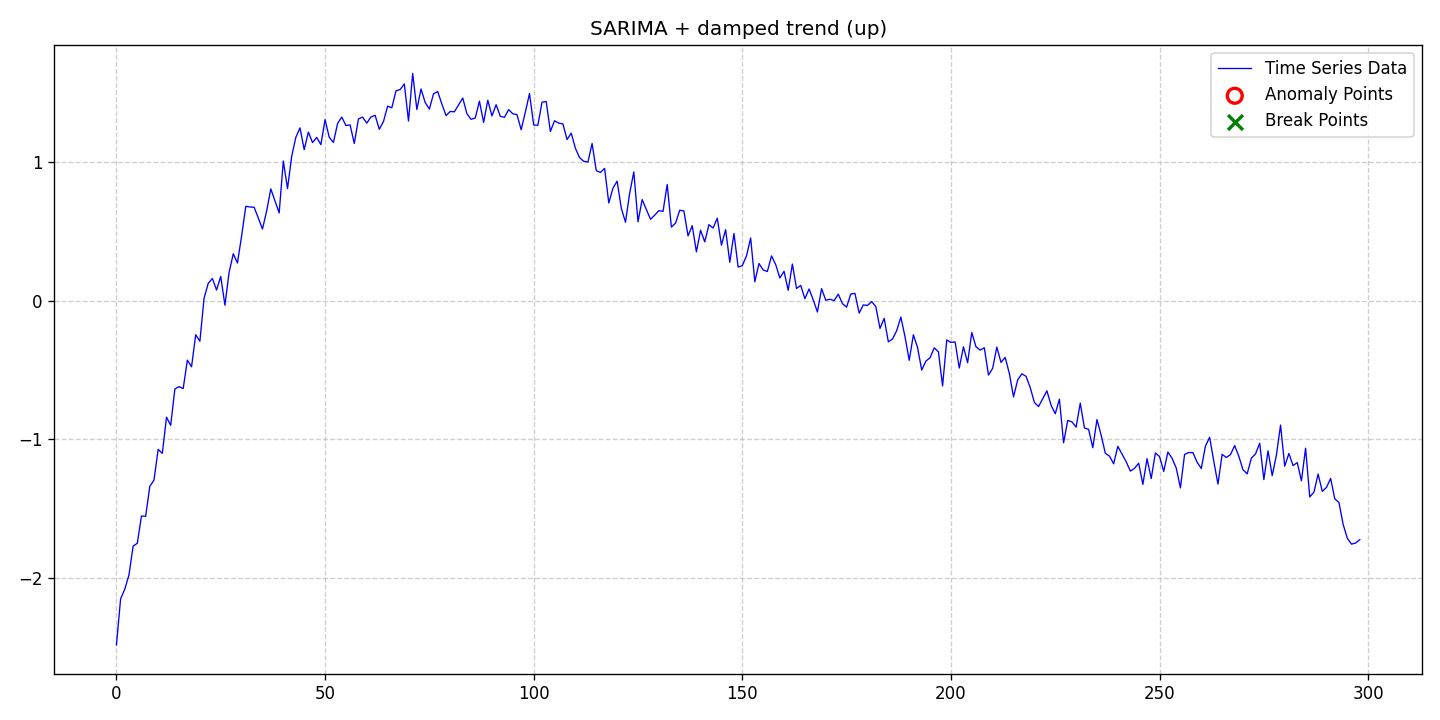

The table this chart was drawn from, first rows:
date, data, stationary, det_lin_up, det_lin_down, det_quad, det_cubic, det_exp, det_damped, stoc_trend, volatility, single_seas, multiple_seas, point_anom_single, point_anom_multi, collect_anom, context_anom, mean_shift, var_shift, trend_shift, point_anom_count, point_anom_location, point_anom_point, collect_anom_count
2020-01-01, -2.479, 0, 0, 0, 0, 0, 0, 1, 0, 0, 1, 0, 0, 0, 0, 0, 0, 0, 0, 0, none, , 0
2020-01-02, -2.147, 0, 0, 0, 0, 0, 0, 1, 0, 0, 1, 0, 0, 0, 0, 0, 0, 0, 0, 0, none, , 0
2020-01-03, -2.077, 0, 0, 0, 0, 0, 0, 1, 0, 0, 1, 0, 0, 0, 0, 0, 0, 0, 0, 0, none, , 0
2020-01-04, -1.976, 0, 0, 0, 0, 0, 0, 1, 0, 0, 1, 0, 0, 0, 0, 0, 0, 0, 0, 0, none, , 0
2020-01-05, -1.767, 0, 0, 0, 0, 0, 0, 1, 0, 0, 1, 0, 0, 0, 0, 0, 0, 0, 0, 0, none, , 0
2020-01-06, -1.747, 0, 0, 0, 0, 0, 0, 1, 0, 0, 1, 0, 0, 0, 0, 0, 0, 0, 0, 0, none, , 0
2020-01-07, -1.551, 0, 0, 0, 0, 0, 0, 1, 0, 0, 1, 0, 0, 0, 0, 0, 0, 0, 0, 0, none, , 0
2020-01-08, -1.554, 0, 0, 0, 0, 0, 0, 1, 0, 0, 1, 0, 0, 0, 0, 0, 0, 0, 0, 0, none, , 0
2020-01-09, -1.337, 0, 0, 0, 0, 0, 0, 1, 0, 0, 1, 0, 0, 0, 0, 0, 0, 0, 0, 0, none, , 0
2020-01-10, -1.293, 0, 0, 0, 0, 0, 0, 1, 0, 0, 1, 0, 0, 0, 0, 0, 0, 0, 0, 0, none, , 0
2020-01-11, -1.071, 0, 0, 0, 0, 0, 0, 1, 0, 0, 1, 0, 0, 0, 0, 0, 0, 0, 0, 0, none, , 0
2020-01-12, -1.099, 0, 0, 0, 0, 0, 0, 1, 0, 0, 1, 0, 0, 0, 0, 0, 0, 0, 0, 0, none, , 0
2020-01-13, -0.8395, 0, 0, 0, 0, 0, 0, 1, 0, 0, 1, 0, 0, 0, 0, 0, 0, 0, 0, 0, none, , 0
2020-01-14, -0.8983, 0, 0, 0, 0, 0, 0, 1, 0, 0, 1, 0, 0, 0, 0, 0, 0, 0, 0, 0, none, , 0
2020-01-15, -0.6371, 0, 0, 0, 0, 0, 0, 1, 0, 0, 1, 0, 0, 0, 0, 0, 0, 0, 0, 0, none, , 0
2020-01-16, -0.6198, 0, 0, 0, 0, 0, 0, 1, 0, 0, 1, 0, 0, 0, 0, 0, 0, 0, 0, 0, none, , 0
2020-01-17, -0.6336, 0, 0, 0, 0, 0, 0, 1, 0, 0, 1, 0, 0, 0, 0, 0, 0, 0, 0, 0, none, , 0
2020-01-18, -0.429, 0, 0, 0, 0, 0, 0, 1, 0, 0, 1, 0, 0, 0, 0, 0, 0, 0, 0, 0, none, , 0
2020-01-19, -0.4769, 0, 0, 0, 0, 0, 0, 1, 0, 0, 1, 0, 0, 0, 0, 0, 0, 0, 0, 0, none, , 0
2020-01-20, -0.2463, 0, 0, 0, 0, 0, 0, 1, 0, 0, 1, 0, 0, 0, 0, 0, 0, 0, 0, 0, none, , 0
2020-01-21, -0.2933, 0, 0, 0, 0, 0, 0, 1, 0, 0, 1, 0, 0, 0, 0, 0, 0, 0, 0, 0, none, , 0
2020-01-22, 0.01588, 0, 0, 0, 0, 0, 0, 1, 0, 0, 1, 0, 0, 0, 0, 0, 0, 0, 0, 0, none, , 0
2020-01-23, 0.1238, 0, 0, 0, 0, 0, 0, 1, 0, 0, 1, 0, 0, 0, 0, 0, 0, 0, 0, 0, none, , 0
2020-01-24, 0.1585, 0, 0, 0, 0, 0, 0, 1, 0, 0, 1, 0, 0, 0, 0, 0, 0, 0, 0, 0, none, , 0
2020-01-25, 0.07558, 0, 0, 0, 0, 0, 0, 1, 0, 0, 1, 0, 0, 0, 0, 0, 0, 0, 0, 0, none, , 0
2020-01-26, 0.1734, 0, 0, 0, 0, 0, 0, 1, 0, 0, 1, 0, 0, 0, 0, 0, 0, 0, 0, 0, none, , 0
2020-01-27, -0.03381, 0, 0, 0, 0, 0, 0, 1, 0, 0, 1, 0, 0, 0, 0, 0, 0, 0, 0, 0, none, , 0
2020-01-28, 0.2025, 0, 0, 0, 0, 0, 0, 1, 0, 0, 1, 0, 0, 0, 0, 0, 0, 0, 0, 0, none, , 0
2020-01-29, 0.3364, 0, 0, 0, 0, 0, 0, 1, 0, 0, 1, 0, 0, 0, 0, 0, 0, 0, 0, 0, none, , 0
2020-01-30, 0.2701, 0, 0, 0, 0, 0, 0, 1, 0, 0, 1, 0, 0, 0, 0, 0, 0, 0, 0, 0, none, , 0
2020-01-31, 0.4642, 0, 0, 0, 0, 0, 0, 1, 0, 0, 1, 0, 0, 0, 0, 0, 0, 0, 0, 0, none, , 0
2020-02-01, 0.6781, 0, 0, 0, 0, 0, 0, 1, 0, 0, 1, 0, 0, 0, 0, 0, 0, 0, 0, 0, none, , 0
2020-02-02, 0.6731, 0, 0, 0, 0, 0, 0, 1, 0, 0, 1, 0, 0, 0, 0, 0, 0, 0, 0, 0, none, , 0
2020-02-03, 0.6708, 0, 0, 0, 0, 0, 0, 1, 0, 0, 1, 0, 0, 0, 0, 0, 0, 0, 0, 0, none, , 0
2020-02-04, 0.594, 0, 0, 0, 0, 0, 0, 1, 0, 0, 1, 0, 0, 0, 0, 0, 0, 0, 0, 0, none, , 0
2020-02-05, 0.5145, 0, 0, 0, 0, 0, 0, 1, 0, 0, 1, 0, 0, 0, 0, 0, 0, 0, 0, 0, none, , 0
2020-02-06, 0.6446, 0, 0, 0, 0, 0, 0, 1, 0, 0, 1, 0, 0, 0, 0, 0, 0, 0, 0, 0, none, , 0
2020-02-07, 0.8033, 0, 0, 0, 0, 0, 0, 1, 0, 0, 1, 0, 0, 0, 0, 0, 0, 0, 0, 0, none, , 0
2020-02-08, 0.716, 0, 0, 0, 0, 0, 0, 1, 0, 0, 1, 0, 0, 0, 0, 0, 0, 0, 0, 0, none, , 0
2020-02-09, 0.6303, 0, 0, 0, 0, 0, 0, 1, 0, 0, 1, 0, 0, 0, 0, 0, 0, 0, 0, 0, none, , 0
2020-02-10, 1.004, 0, 0, 0, 0, 0, 0, 1, 0, 0, 1, 0, 0, 0, 0, 0, 0, 0, 0, 0, none, , 0
2020-02-11, 0.8056, 0, 0, 0, 0, 0, 0, 1, 0, 0, 1, 0, 0, 0, 0, 0, 0, 0, 0, 0, none, , 0
2020-02-12, 1.037, 0, 0, 0, 0, 0, 0, 1, 0, 0, 1, 0, 0, 0, 0, 0, 0, 0, 0, 0, none, , 0
2020-02-13, 1.175, 0, 0, 0, 0, 0, 0, 1, 0, 0, 1, 0, 0, 0, 0, 0, 0, 0, 0, 0, none, , 0
2020-02-14, 1.242, 0, 0, 0, 0, 0, 0, 1, 0, 0, 1, 0, 0, 0, 0, 0, 0, 0, 0, 0, none, , 0
2020-02-15, 1.086, 0, 0, 0, 0, 0, 0, 1, 0, 0, 1, 0, 0, 0, 0, 0, 0, 0, 0, 0, none, , 0
2020-02-16, 1.212, 0, 0, 0, 0, 0, 0, 1, 0, 0, 1, 0, 0, 0, 0, 0, 0, 0, 0, 0, none, , 0
2020-02-17, 1.136, 0, 0, 0, 0, 0, 0, 1, 0, 0, 1, 0, 0, 0, 0, 0, 0, 0, 0, 0, none, , 0
2020-02-18, 1.174, 0, 0, 0, 0, 0, 0, 1, 0, 0, 1, 0, 0, 0, 0, 0, 0, 0, 0, 0, none, , 0
2020-02-19, 1.121, 0, 0, 0, 0, 0, 0, 1, 0, 0, 1, 0, 0, 0, 0, 0, 0, 0, 0, 0, none, , 0
2020-02-20, 1.302, 0, 0, 0, 0, 0, 0, 1, 0, 0, 1, 0, 0, 0, 0, 0, 0, 0, 0, 0, none, , 0
2020-02-21, 1.175, 0, 0, 0, 0, 0, 0, 1, 0, 0, 1, 0, 0, 0, 0, 0, 0, 0, 0, 0, none, , 0
2020-02-22, 1.138, 0, 0, 0, 0, 0, 0, 1, 0, 0, 1, 0, 0, 0, 0, 0, 0, 0, 0, 0, none, , 0
2020-02-23, 1.273, 0, 0, 0, 0, 0, 0, 1, 0, 0, 1, 0, 0, 0, 0, 0, 0, 0, 0, 0, none, , 0
2020-02-24, 1.321, 0, 0, 0, 0, 0, 0, 1, 0, 0, 1, 0, 0, 0, 0, 0, 0, 0, 0, 0, none, , 0
2020-02-25, 1.259, 0, 0, 0, 0, 0, 0, 1, 0, 0, 1, 0, 0, 0, 0, 0, 0, 0, 0, 0, none, , 0
2020-02-26, 1.264, 0, 0, 0, 0, 0, 0, 1, 0, 0, 1, 0, 0, 0, 0, 0, 0, 0, 0, 0, none, , 0
2020-02-27, 1.13, 0, 0, 0, 0, 0, 0, 1, 0, 0, 1, 0, 0, 0, 0, 0, 0, 0, 0, 0, none, , 0
2020-02-28, 1.307, 0, 0, 0, 0, 0, 0, 1, 0, 0, 1, 0, 0, 0, 0, 0, 0, 0, 0, 0, none, , 0
2020-02-29, 1.32, 0, 0, 0, 0, 0, 0, 1, 0, 0, 1, 0, 0, 0, 0, 0, 0, 0, 0, 0, none, , 0
... 239 more rows
